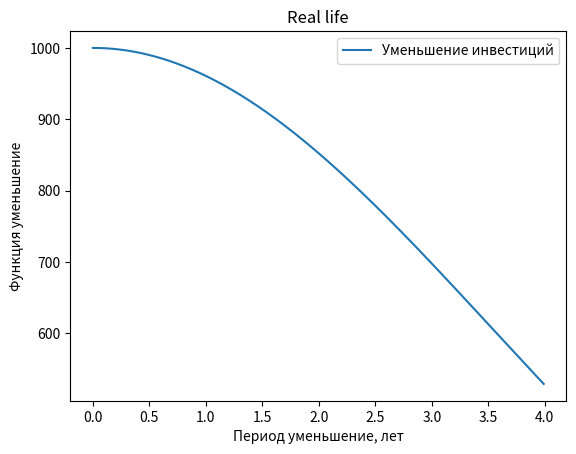

Here is the Python script that generated this plot:
import numpy as np
from scipy.integrate import odeint
import matplotlib.pyplot as plt

t = np.arange(0, 4, 0.01)

def inv(i, t):
  didt = - k * i * t
  return didt

i_0 = 1000
k = 0.08

solve_Bi = odeint(inv, i_0, t)

plt.plot(t, solve_Bi[:,0], label='Уменьшение инвестиций')
plt.xlabel('Период уменьшение, лет')
plt.ylabel('Функция уменьшение')
plt.title('Real life')
plt.legend()

plt.show()